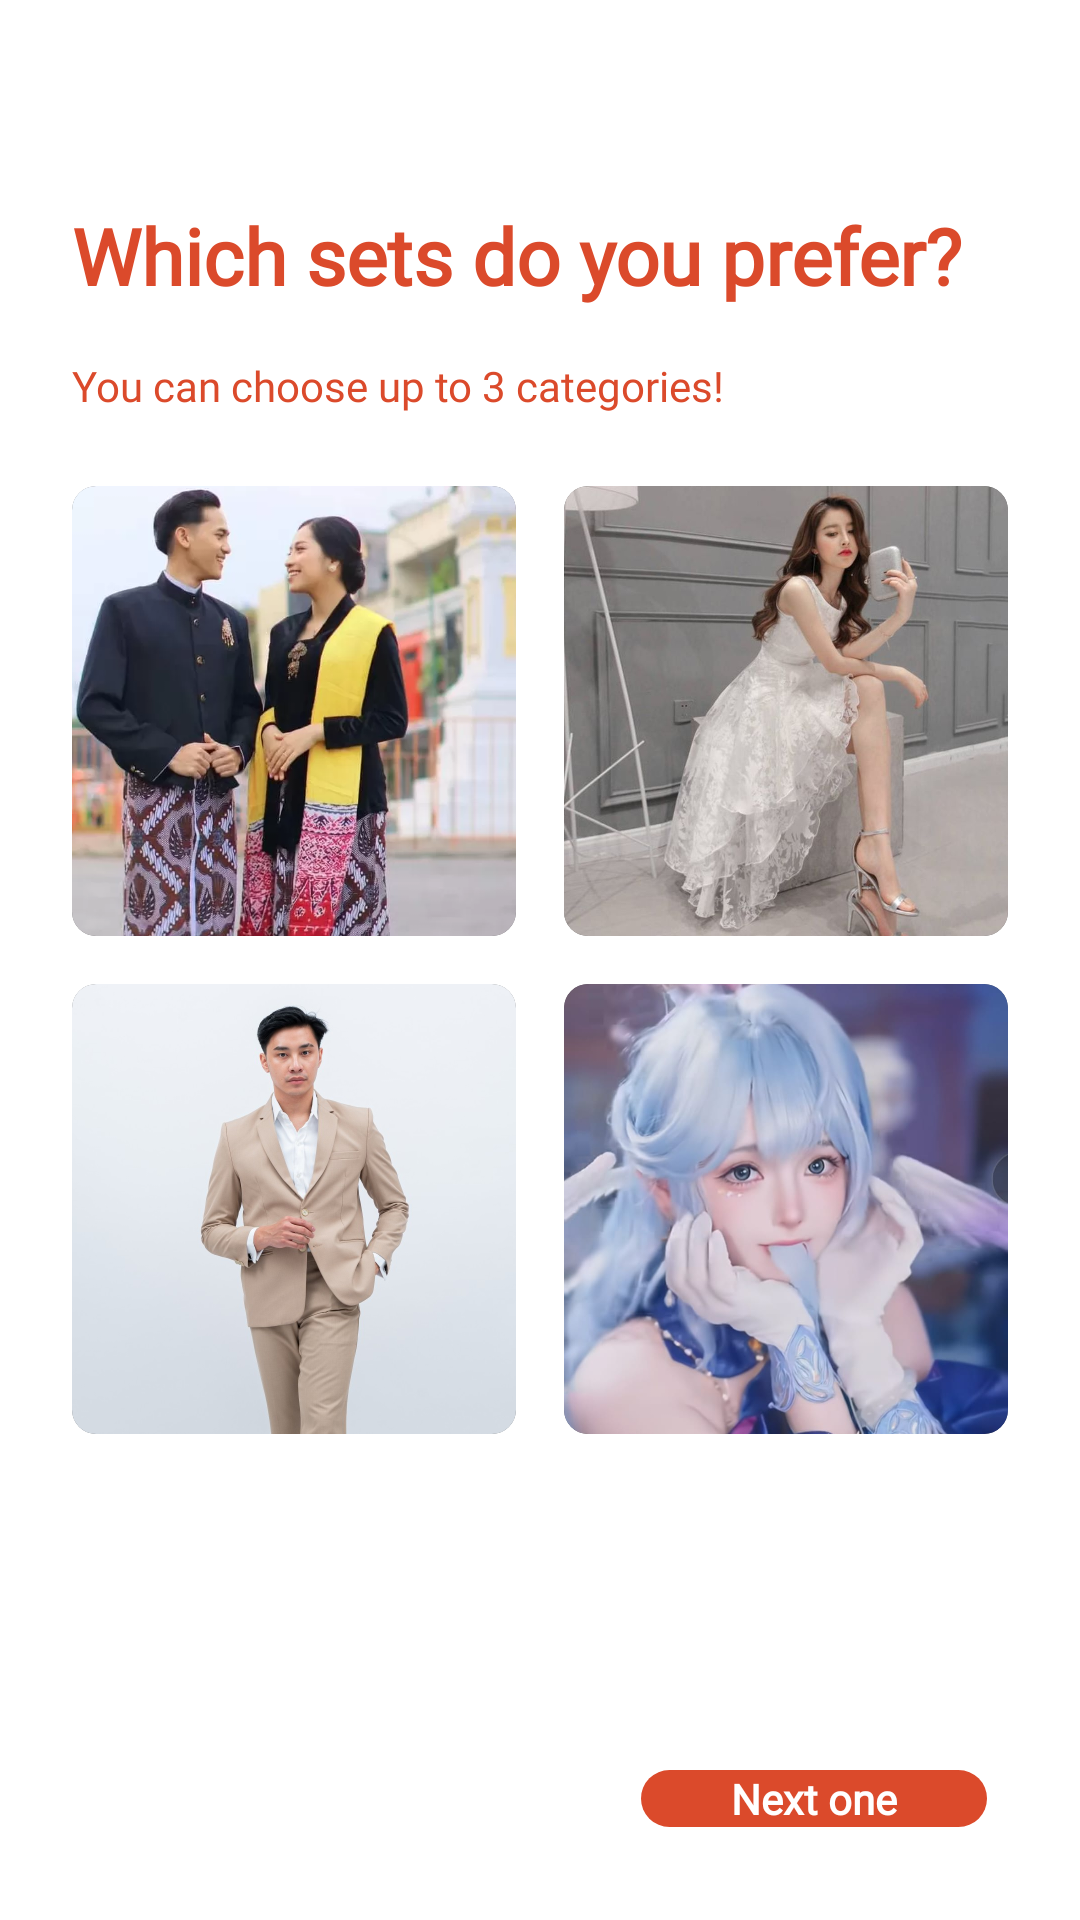

The Android layout XML behind this screen, and the referenced resources:
<!-- AndroidManifest.xml: application theme Theme.AppCompat.Starting -->
<!-- res/layout/fragment_interested_category.xml -->
<?xml version="1.0" encoding="utf-8"?>
<androidx.constraintlayout.widget.ConstraintLayout
    xmlns:android="http://schemas.android.com/apk/res/android"
    xmlns:tools="http://schemas.android.com/tools"
    xmlns:app="http://schemas.android.com/apk/res-auto"
    android:layout_width="match_parent"
    android:layout_height="match_parent"
    tools:context=".ui.fragment.InterestedCategoryFragment"
    android:padding="16dp">

    <TextView
        style="@style/Text.DayNight.Orange"
        android:id="@+id/tv_heading"
        android:layout_width="match_parent"
        android:layout_height="wrap_content"
        android:text="@string/txt_category_heading"
        android:textSize="26sp"
        android:layout_marginStart="8dp"
        android:textStyle="bold"
        app:layout_constraintStart_toStartOf="parent"
        app:layout_constraintTop_toTopOf="parent"
        app:layout_constraintBottom_toTopOf="@id/group_card_view"/>

    <TextView
        style="@style/Text.DayNight.Orange"
        android:id="@+id/tv_paragraph"
        android:layout_width="match_parent"
        android:layout_height="wrap_content"
        android:text="@string/txt_desc_categories"
        android:textSize="14sp"
        android:layout_marginStart="8dp"
        android:fontFamily="@font/inter_regular"
        app:layout_constraintStart_toStartOf="parent"
        app:layout_constraintTop_toBottomOf="@id/tv_heading"
        app:layout_constraintBottom_toTopOf="@id/group_card_view"/>

    <androidx.constraintlayout.widget.ConstraintLayout
        android:id="@+id/group_card_view"
        android:layout_width="match_parent"
        android:layout_height="wrap_content"
        app:layout_constraintStart_toStartOf="parent"
        app:layout_constraintBottom_toBottomOf="parent"
        app:layout_constraintTop_toTopOf="parent"
        app:layout_constraintEnd_toEndOf="parent">

        <LinearLayout
            android:id="@+id/top_row"
            android:layout_width="match_parent"
            android:layout_height="wrap_content"
            android:orientation="horizontal"
            app:layout_constraintStart_toStartOf="parent"
            app:layout_constraintTop_toTopOf="parent"
            app:layout_constraintBottom_toTopOf="@id/bottom_row">

            <androidx.cardview.widget.CardView
                android:id="@+id/cv_traditional_front"
                android:layout_width="0dp"
                android:layout_weight="1"
                android:layout_height="150dp"
                android:layout_margin="8dp"
                app:cardCornerRadius="8dp"
                app:cardElevation="0dp">

                <ImageView
                    android:layout_width="match_parent"
                    android:layout_height="match_parent"
                    android:layout_gravity="center"
                    android:scaleType="centerCrop"
                    android:src="@drawable/image_traditional"
                    android:contentDescription="@string/cd_choose_traditional" />
            </androidx.cardview.widget.CardView>

            <androidx.cardview.widget.CardView
                android:id="@+id/cv_party_front"
                android:layout_width="0dp"
                android:layout_weight="1"
                android:layout_height="150dp"
                android:layout_margin="8dp"
                app:cardCornerRadius="8dp"
                app:cardElevation="0dp">

                <ImageView
                    android:layout_width="match_parent"
                    android:layout_height="match_parent"
                    android:layout_gravity="center"
                    android:scaleType="centerCrop"
                    android:src="@drawable/image_party"
                    android:contentDescription="@string/cd_choose_party" />
            </androidx.cardview.widget.CardView>
        </LinearLayout>

        <LinearLayout
            android:layout_width="match_parent"
            android:layout_height="wrap_content"
            android:orientation="horizontal"
            app:layout_constraintStart_toStartOf="parent"
            app:layout_constraintTop_toTopOf="parent"
            app:layout_constraintBottom_toTopOf="@id/bottom_row">

            <androidx.cardview.widget.CardView
                android:id="@+id/cv_traditional_back"
                android:layout_width="0dp"
                android:layout_weight="1"
                android:alpha="0"
                app:cardBackgroundColor="@color/orange_1"
                android:layout_height="150dp"
                android:layout_margin="8dp"
                app:cardCornerRadius="8dp"
                app:cardElevation="0dp">

                <TextView
                    style="@style/TextView.Heading"
                    android:text="@string/txt_traditional_sets"
                    android:textColor="@color/white"
                    android:layout_width="match_parent"
                    android:layout_height="match_parent"
                    android:gravity="center"
                    android:layout_marginHorizontal="15dp"
                    android:textSize="24sp" />
            </androidx.cardview.widget.CardView>

            <androidx.cardview.widget.CardView
                android:id="@+id/cv_party_back"
                android:layout_width="0dp"
                android:layout_weight="1"
                android:alpha="0"
                app:cardBackgroundColor="@color/orange_1"
                android:layout_height="150dp"
                android:layout_margin="8dp"
                app:cardCornerRadius="8dp"
                app:cardElevation="0dp">

                <TextView
                    style="@style/TextView.Heading"
                    android:text="@string/txt_party_sets"
                    android:textColor="@color/white"
                    android:layout_width="match_parent"
                    android:layout_height="match_parent"
                    android:gravity="center"
                    android:layout_marginHorizontal="15dp"
                    android:textSize="24sp" />
            </androidx.cardview.widget.CardView>
        </LinearLayout>

        <LinearLayout
            android:id="@+id/bottom_row"
            android:layout_width="match_parent"
            android:layout_height="wrap_content"
            android:orientation="horizontal"
            app:layout_constraintStart_toStartOf="parent"
            app:layout_constraintBottom_toBottomOf="parent">

            <androidx.cardview.widget.CardView
                android:id="@+id/cv_formal_front"
                android:layout_width="0dp"
                android:layout_weight="1"
                android:layout_height="150dp"
                android:layout_margin="8dp"
                app:cardCornerRadius="8dp"
                app:cardElevation="0dp">

                <ImageView
                    android:layout_width="match_parent"
                    android:layout_height="match_parent"
                    android:layout_gravity="center"
                    android:scaleType="centerCrop"
                    android:src="@drawable/image_formal"
                    android:contentDescription="@string/cd_choose_formal" />
            </androidx.cardview.widget.CardView>

            <androidx.cardview.widget.CardView
                android:id="@+id/cv_char_cosplay_front"
                android:layout_width="0dp"
                android:layout_weight="1"
                android:layout_height="150dp"
                android:layout_margin="8dp"
                app:cardCornerRadius="8dp"
                app:cardElevation="0dp">

                <ImageView
                    android:layout_width="match_parent"
                    android:layout_height="match_parent"
                    android:layout_gravity="center"
                    android:scaleType="centerCrop"
                    android:src="@drawable/image_cos"
                    android:contentDescription="@string/cd_choose_character_cosplay" />
            </androidx.cardview.widget.CardView>
        </LinearLayout>

        <LinearLayout
            android:layout_width="match_parent"
            android:layout_height="wrap_content"
            android:orientation="horizontal"
            app:layout_constraintStart_toStartOf="parent"
            app:layout_constraintBottom_toBottomOf="parent">

            <androidx.cardview.widget.CardView
                android:id="@+id/cv_formal_back"
                android:layout_width="0dp"
                android:layout_weight="1"
                android:alpha="0"
                app:cardBackgroundColor="@color/orange_1"
                android:layout_height="150dp"
                android:layout_margin="8dp"
                app:cardCornerRadius="8dp"
                app:cardElevation="0dp">

                <TextView
                    style="@style/TextView.Heading"
                    android:text="@string/txt_formal_sets"
                    android:textColor="@color/white"
                    android:layout_width="match_parent"
                    android:layout_height="match_parent"
                    android:gravity="center"
                    android:layout_marginHorizontal="15dp"
                    android:textSize="24sp" />
            </androidx.cardview.widget.CardView>

            <androidx.cardview.widget.CardView
                android:id="@+id/cv_char_cosplay_back"
                android:layout_width="0dp"
                android:layout_weight="1"
                android:alpha="0"
                app:cardBackgroundColor="@color/orange_1"
                android:layout_height="150dp"
                android:layout_margin="8dp"
                app:cardCornerRadius="8dp"
                app:cardElevation="0dp">

                <TextView
                    style="@style/TextView.Heading"
                    android:text="@string/txt_character_cosplay_sets"
                    android:textColor="@color/white"
                    android:layout_width="match_parent"
                    android:layout_height="match_parent"
                    android:gravity="center"
                    android:layout_marginHorizontal="15dp"
                    android:textSize="24sp" />
            </androidx.cardview.widget.CardView>
        </LinearLayout>
    </androidx.constraintlayout.widget.ConstraintLayout>

    <androidx.appcompat.widget.AppCompatButton
        android:id="@+id/btn_next"
        android:layout_width="wrap_content"
        android:layout_height="wrap_content"
        android:text="@string/txt_next_one"
        android:textColor="@color/white"
        android:fontFamily="@font/inter_regular"
        android:textStyle="bold"
        android:textAllCaps="false"
        android:textSize="14sp"
        android:paddingHorizontal="30dp"
        android:layout_marginEnd="15dp"
        android:layout_marginBottom="15dp"
        android:background="@drawable/shape_orange_button"
        app:layout_constraintBottom_toBottomOf="parent"
        app:layout_constraintEnd_toEndOf="parent" />
</androidx.constraintlayout.widget.ConstraintLayout>
<!-- resources referenced by this layout -->
<resources>
  <color name="orange_1">#DB4A2B</color>
  <color name="white">#FFFFFFFF</color>
  <!-- drawable image_cos: jpeg bitmap (drawable, 70425 bytes) -->
  <!-- drawable image_formal: jpg bitmap (drawable, 59168 bytes) -->
  <!-- drawable image_party: jpg bitmap (drawable, 52002 bytes) -->
  <!-- drawable image_traditional: webp bitmap (drawable, 49874 bytes) -->
  <!-- drawable shape_orange_button (drawable) -->
  <?xml version="1.0" encoding="utf-8"?>
  <shape xmlns:android="http://schemas.android.com/apk/res/android" android:shape="rectangle">
    <solid android:color="@color/orange_1" />
    <corners android:radius="10dp"/>
  </shape>
  <string name="cd_choose_character_cosplay" translatable="false">Choose character cosplay</string>
  <string name="cd_choose_formal" translatable="false">Choose formal</string>
  <string name="cd_choose_party" translatable="false">Choose party</string>
  <string name="cd_choose_traditional" translatable="false">Choose traditional</string>
  <string name="txt_category_heading">Which sets do you prefer?</string>
  <string name="txt_character_cosplay_sets">Character cosplay sets</string>
  <string name="txt_desc_categories">You can choose up to 3 categories!</string>
  <string name="txt_formal_sets">Formal sets</string>
  <string name="txt_next_one">Next one</string>
  <string name="txt_party_sets">Party sets</string>
  <string name="txt_traditional_sets">Traditional sets</string>
  <style name="Text.DayNight.Orange" parent="Widget.AppCompat.TextView">
          <item name="fontFamily">@font/inter_regular</item>
          <item name="android:textSize">14sp</item>
          <item name="android:textColor">@color/orange_1</item>
      </style>
  <style name="TextView.Heading" parent="Widget.AppCompat.TextView">
          <item name="android:textColor">?android:textColorPrimary</item>
          <item name="fontFamily">@font/inter_bold</item>
          <item name="android:textStyle">bold</item>
          <item name="android:textSize">22sp</item>
      </style>
  <style name="Theme.AppCompat.Starting" parent="Theme.SplashScreen">
          <item name="windowSplashScreenBackground">@color/white</item>
          <item name="postSplashScreenTheme">@style/Theme.RentStyle</item>
      </style>
  <style name="Theme.RentStyle" parent="Base.Theme.RentStyle" />
  <style name="Base.Theme.RentStyle" parent="Theme.Material3.DayNight">
          <item name="colorPrimary">@color/orange_1</item>
          <item name="android:windowBackground">@color/white</item>
          <item name="android:textColorPrimary">@color/black</item>
          <item name="android:statusBarColor">?android:windowLightStatusBar</item>
      </style>
  <color name="black">#FF000000</color>
</resources>
